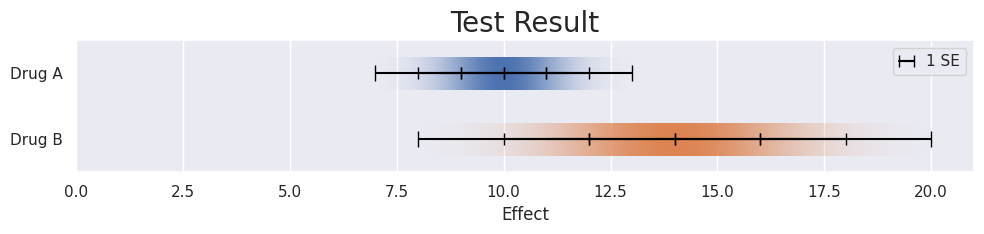

Generate this figure with matplotlib:
import numpy as np
import seaborn as sns
from matplotlib import pyplot as plt
from matplotlib.colors import LinearSegmentedColormap
import scipy.stats as stats

def main():
    sns.set()
    fig, ax = plt.subplots()
    ax.set_title('Test Result', size=20)
    ax.barh([0, 1], [10, 14], xerr=[1, 2], tick_label=['Drug A', 'Drug B'], height=0.5, align='center', ecolor='black', capsize=10)
    ax.set_ylim(-0.5, 1.5)
    ax.set_xlabel('Effect')
    ax.grid(False, axis='y')
    fig.set_size_inches(10, 2.5)
    plt.tight_layout()
    plt.show()

def main():
    sns.set()
    fig, ax = plt.subplots()
    ax.set_title('Test Result', size=20)
    
    sds = np.array([1.0, 2.0])
    means = [10.0, 14.0]
    ys = [0, 1]
    h = 0.5
    ax.barh(ys, means, xerr=sds* 3, tick_label=['Drug A', 'Drug B'], height=h, align='center', color='none', linewidth=0, ecolor='black', capsize=6)
    for d in range(0, 2):
        sd = sds[d]
        mean = means[d]
        y = ys[d]
        label = '1 SE' if d == 0 else None
        ax.errorbar([mean + (i - 2 + 0.5) * sd for i in range(0, 4)], np.full(4, y), xerr=sd * 0.5, label=label, color='black', capsize=4)
        cdict = color_segment(sns.color_palette()[d])
        cmap = LinearSegmentedColormap('error_bar', cdict)   
        grad = stats.norm.pdf(np.linspace(-3, 3, 1001))
        grad = np.atleast_2d(grad)
        ax.imshow(grad, cmap=cmap, extent=[mean - 3 * sd, mean + 3 * sd, y - h * 0.5, y + h * 0.5], aspect='auto', zorder=1)
    
    ax.set_xlim(0, 21)
    ax.set_ylim(-0.5, 1.5)
    ax.invert_yaxis()
    ax.set_xlabel('Effect')
    ax.grid(False, axis='y')
    ax.legend(handlelength=1)
    fig.set_size_inches(10, 2.5)
    plt.tight_layout()
    plt.show()

def color_segment(color):
    return {
        'red': [[0.0, color[0], color[0]], [1.0, color[0], color[0]]],
        'green': [[0.0, color[1], color[1]], [1.0, color[1], color[2]]],
        'blue': [[0.0, color[2], color[2]], [1.0, color[2], color[2]]],
        'alpha': [[0.0, 0.0, 0.0], [1.0, 1.0, 1.0]]
    }

if __name__ == "__main__":
    main()